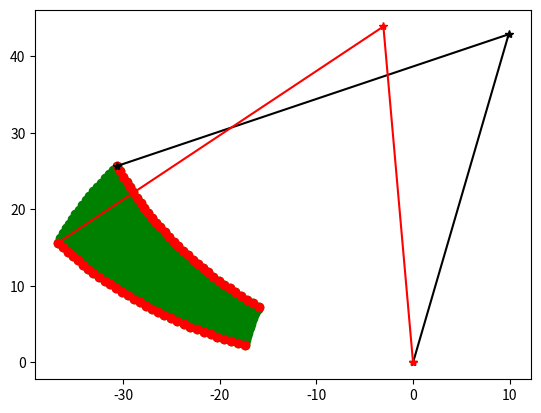

Python code for this plot:
from math import cos, sin, pi, sqrt
import matplotlib.pyplot as plt

L = 44

def convertAngle(angle):
    conv = (angle * 2*pi) / 360
    return conv

def DirectPos(alpha, beta):
    alpha = convertAngle(alpha)
    beta = convertAngle(beta)

    rbeta = 2*pi - beta
    delta = rbeta - alpha
    X = L*(cos(alpha) - cos(delta))
    Y = L*(sin(alpha) + sin(delta))
    return(X, Y)

def untuple(tlist):
    xlist = []
    ylist = []
    for (elem, elem2) in tlist:
        xlist += [elem]
        ylist += [elem2]
    return (xlist, ylist)

def highlight(tlist):
    X, Y = untuple(tlist)
    plt.plot(X, Y, "ro")

def drawLeg(alpha, beta, color):
    alpha_rad = convertAngle(alpha)
    beta_rad = convertAngle(beta)

    X = [0]
    Y = [0]
    X += [44*cos(alpha_rad)]
    Y += [44*sin(alpha_rad)]
    x0, y0 = DirectPos(alpha, beta)
    X += [x0]
    Y += [y0]

    distance_x = X[2] - X[1]
    distance_y = Y[2] - Y[1]
    distance = sqrt(distance_x**2 + distance_y**2)
    print(distance)

    plt.plot(X, Y, color)

dots = []
for a in range(77, 95):
    positions = []
    for b in range(306, 338):
        positions += [DirectPos(a, b)]
    dots += [positions]

for elem in dots:
    X, Y = untuple(elem)
    plt.plot(X, Y, "go")

highlight(dots[0])
highlight(dots[-1])
drawLeg(77, 306, "k*-")
#drawLeg(77, 337, "b*-")
drawLeg(94, 306, "r*-")
#drawLeg(94, 337, "g*-")
plt.draw()
plt.show()

